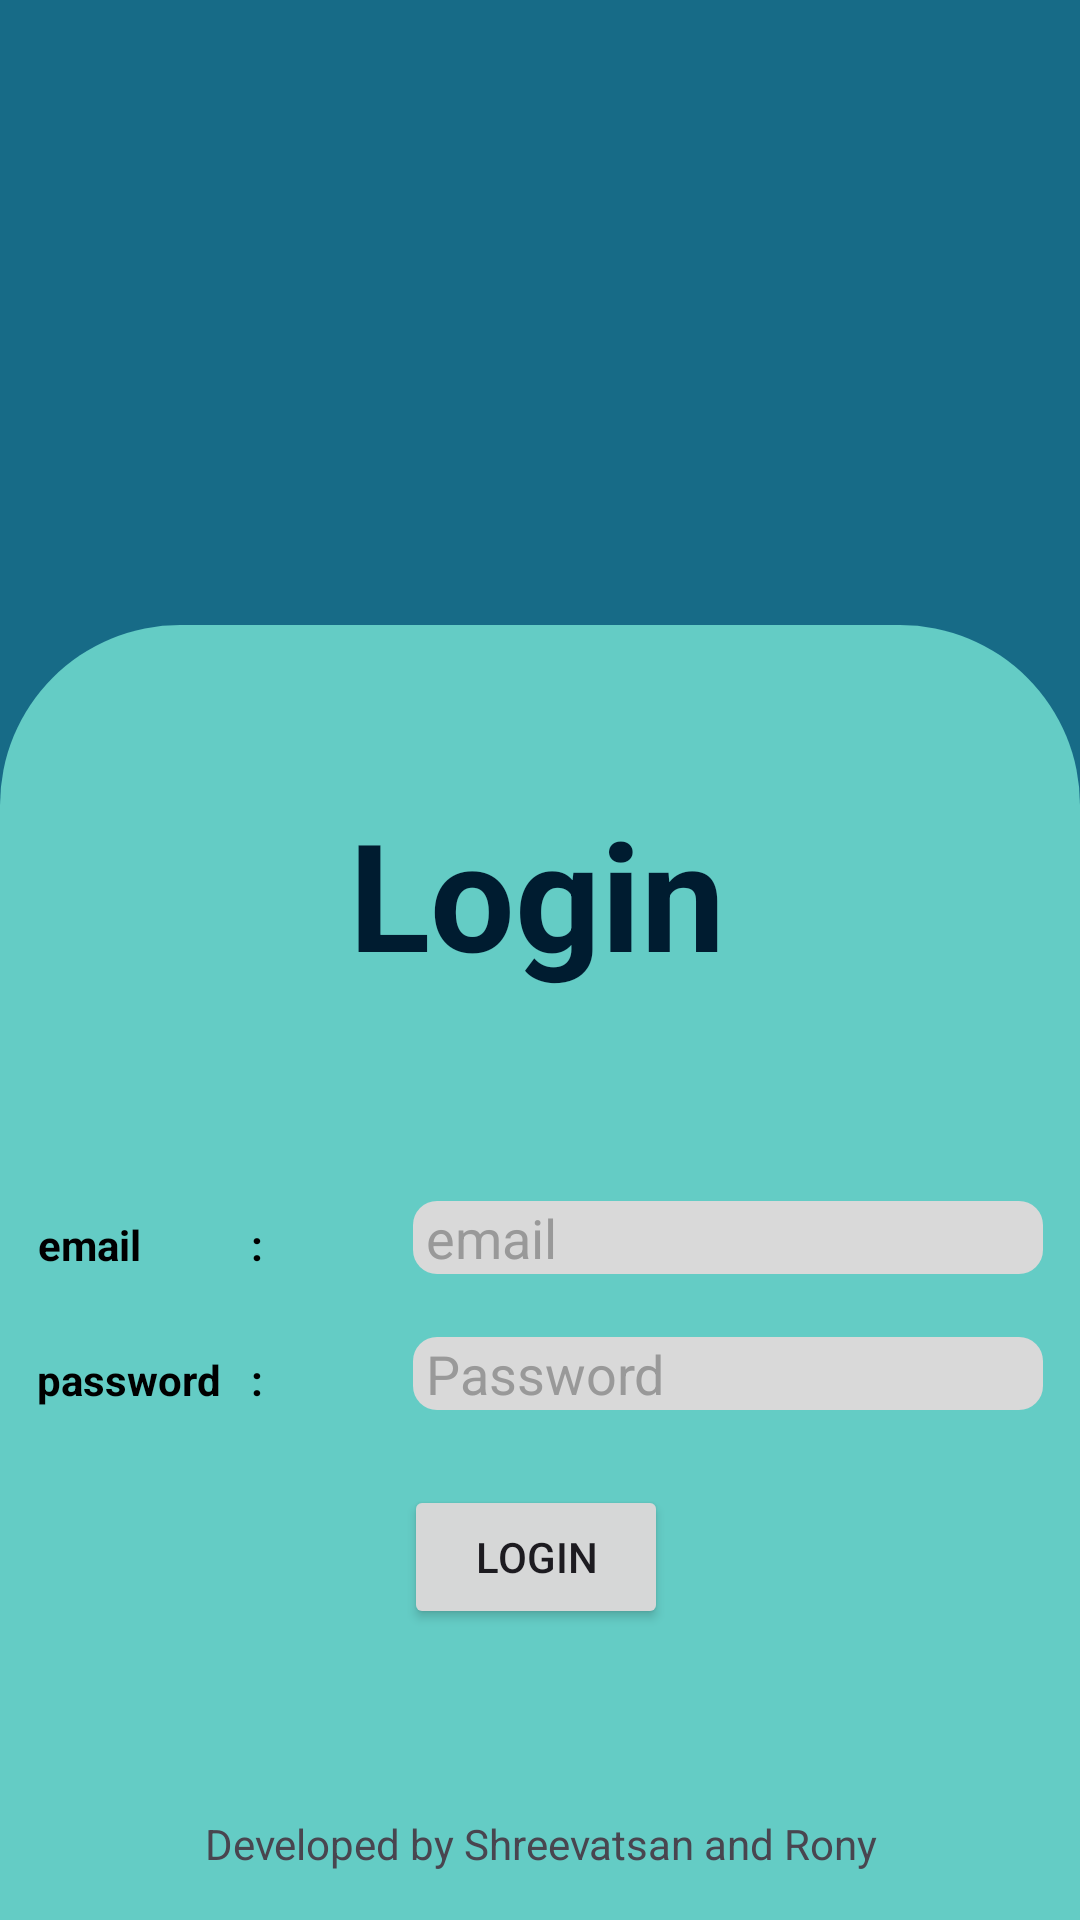

Write the Android layout XML for this screen, with the resource values it uses.
<!-- AndroidManifest.xml: application theme Theme.Mad_demo_proto3 -->
<!-- res/layout/activity_staff_login.xml -->
<?xml version="1.0" encoding="utf-8"?>
<androidx.constraintlayout.widget.ConstraintLayout xmlns:android="http://schemas.android.com/apk/res/android"
    xmlns:app="http://schemas.android.com/apk/res-auto"
    xmlns:tools="http://schemas.android.com/tools"
    android:id="@+id/outer"
    android:layout_width="match_parent"
    android:layout_height="match_parent"
    android:layout_gravity="center_horizontal"
    android:background="#176B87"
    tools:context="com.madproject.tutortracker.staff_login">

    <View
        android:id="@+id/tv"
        android:layout_width="0dp"
        android:layout_height="1000dp"
        android:background="@drawable/square_a"
        app:layout_constraintEnd_toEndOf="@id/outer"
        app:layout_constraintStart_toStartOf="@id/outer"
        app:layout_constraintTop_toBottomOf="@id/guideline7" />

    <TextView
        android:id="@+id/tv_log_reg"
        android:layout_width="208dp"
        android:layout_height="136dp"
        android:layout_marginStart="102dp"
        android:layout_marginTop="56dp"
        android:layout_marginEnd="104dp"
        android:text="Login"
        android:textAlignment="center"
        android:textColor="#001C30"
        android:textSize="50sp"
        android:textStyle="bold"
        app:layout_constraintEnd_toEndOf="@+id/tv"
        app:layout_constraintStart_toStartOf="@+id/tv"
        app:layout_constraintTop_toTopOf="@+id/tv" />

    <EditText
        android:id="@+id/et_email"
        android:layout_width="wrap_content"
        android:layout_height="wrap_content"
        android:background="@drawable/input_box"
        android:ems="10"
        android:hint=" email"
        android:inputType="text"

        android:textColor="@color/black"
        android:textColorHint="#999999"
        app:layout_constraintEnd_toStartOf="@+id/tv"

        app:layout_constraintHorizontal_bias="0.5"
        app:layout_constraintStart_toEndOf="@+id/tv_email"
        app:layout_constraintTop_toBottomOf="@+id/tv_log_reg" />

    <TextView
        android:id="@+id/tv_email"
        android:layout_width="wrap_content"
        android:layout_height="wrap_content"
        android:layout_marginTop="5dp"
        android:layout_marginEnd="50dp"
        android:text="email           :"
        android:textColor="@color/black"
        android:textStyle="bold"
        app:layout_constraintEnd_toStartOf="@+id/et_email"
        app:layout_constraintHorizontal_bias="0.5"
        app:layout_constraintStart_toEndOf="@+id/tv"
        app:layout_constraintTop_toBottomOf="@+id/tv_log_reg" />

    <TextView
        android:id="@+id/tv_pass"
        android:layout_width="wrap_content"
        android:layout_height="wrap_content"
        android:layout_marginTop="26dp"
        android:layout_marginEnd="50dp"
        android:text="password   :"
        android:textColor="@color/black"
        android:textStyle="bold"
        app:layout_constraintEnd_toStartOf="@+id/et_password"
        app:layout_constraintHorizontal_bias="0.5"
        app:layout_constraintStart_toEndOf="@+id/tv"
        app:layout_constraintTop_toBottomOf="@+id/tv_email" />

    <EditText
        android:id="@+id/et_password"
        android:layout_width="wrap_content"
        android:layout_height="wrap_content"
        android:layout_marginTop="21dp"
        android:background="@drawable/input_box"
        android:ems="10"
        android:hint=" Password"
        android:inputType="textPassword"
        android:textColor="@color/black"
        android:textColorHint="#999999"
        app:layout_constraintEnd_toStartOf="@+id/tv"
        app:layout_constraintHorizontal_bias="0.5"
        app:layout_constraintStart_toEndOf="@+id/tv_pass"
        app:layout_constraintTop_toBottomOf="@+id/et_email" />

    <Button
        android:id="@+id/bt_reg_log"
        android:layout_width="wrap_content"
        android:layout_height="wrap_content"
        android:layout_marginStart="161dp"
        android:layout_marginTop="25dp"
        android:layout_marginEnd="164dp"
        android:text="Login"

        app:layout_constraintEnd_toEndOf="@+id/tv"
        app:layout_constraintStart_toStartOf="@+id/tv"
        app:layout_constraintTop_toBottomOf="@+id/et_password" />

    <androidx.constraintlayout.widget.Guideline
        android:id="@+id/guideline7"
        android:layout_width="wrap_content"
        android:layout_height="wrap_content"
        android:orientation="horizontal"
        app:layout_constraintGuide_percent="0.3255814" />

    <androidx.constraintlayout.widget.Guideline
        android:id="@+id/guideline9"
        android:layout_width="wrap_content"
        android:layout_height="wrap_content"
        android:orientation="vertical"
        app:layout_constraintGuide_percent="0.92" />
    <TextView
        android:id="@+id/textView14"
        android:layout_width="wrap_content"
        android:layout_height="wrap_content"
        android:layout_marginStart="93dp"
        android:layout_marginEnd="92dp"
        android:layout_marginBottom="16dp"
        android:text="Developed by Shreevatsan and Rony"
        app:layout_constraintBottom_toBottomOf="parent"
        app:layout_constraintEnd_toEndOf="parent"
        app:layout_constraintStart_toStartOf="parent" />


</androidx.constraintlayout.widget.ConstraintLayout>
<!-- resources referenced by this layout -->
<resources>
  <color name="black">#FF000000</color>
  <!-- drawable input_box (drawable) -->
  <?xml version="1.0" encoding="utf-8"?>
  <shape xmlns:android="http://schemas.android.com/apk/res/android"
      android:shape="rectangle">
  
      <solid android:color="#D9D9D9" />
      <corners android:radius="8dp" />
  
  </shape>
  <!-- drawable square_a (drawable) -->
  <?xml version="1.0" encoding="utf-8"?>
  <shape xmlns:android="http://schemas.android.com/apk/res/android"
      android:shape="rectangle">
  
      <solid android:color="#64CCC5" />
  
      <corners android:radius="60dp" />
  
  </shape>
  <style name="Theme.Mad_demo_proto3" parent="Base.Theme.Mad_demo_proto3" />
  <style name="Base.Theme.Mad_demo_proto3" parent="Theme.Material3.DayNight.NoActionBar">
          
          
      </style>
</resources>
